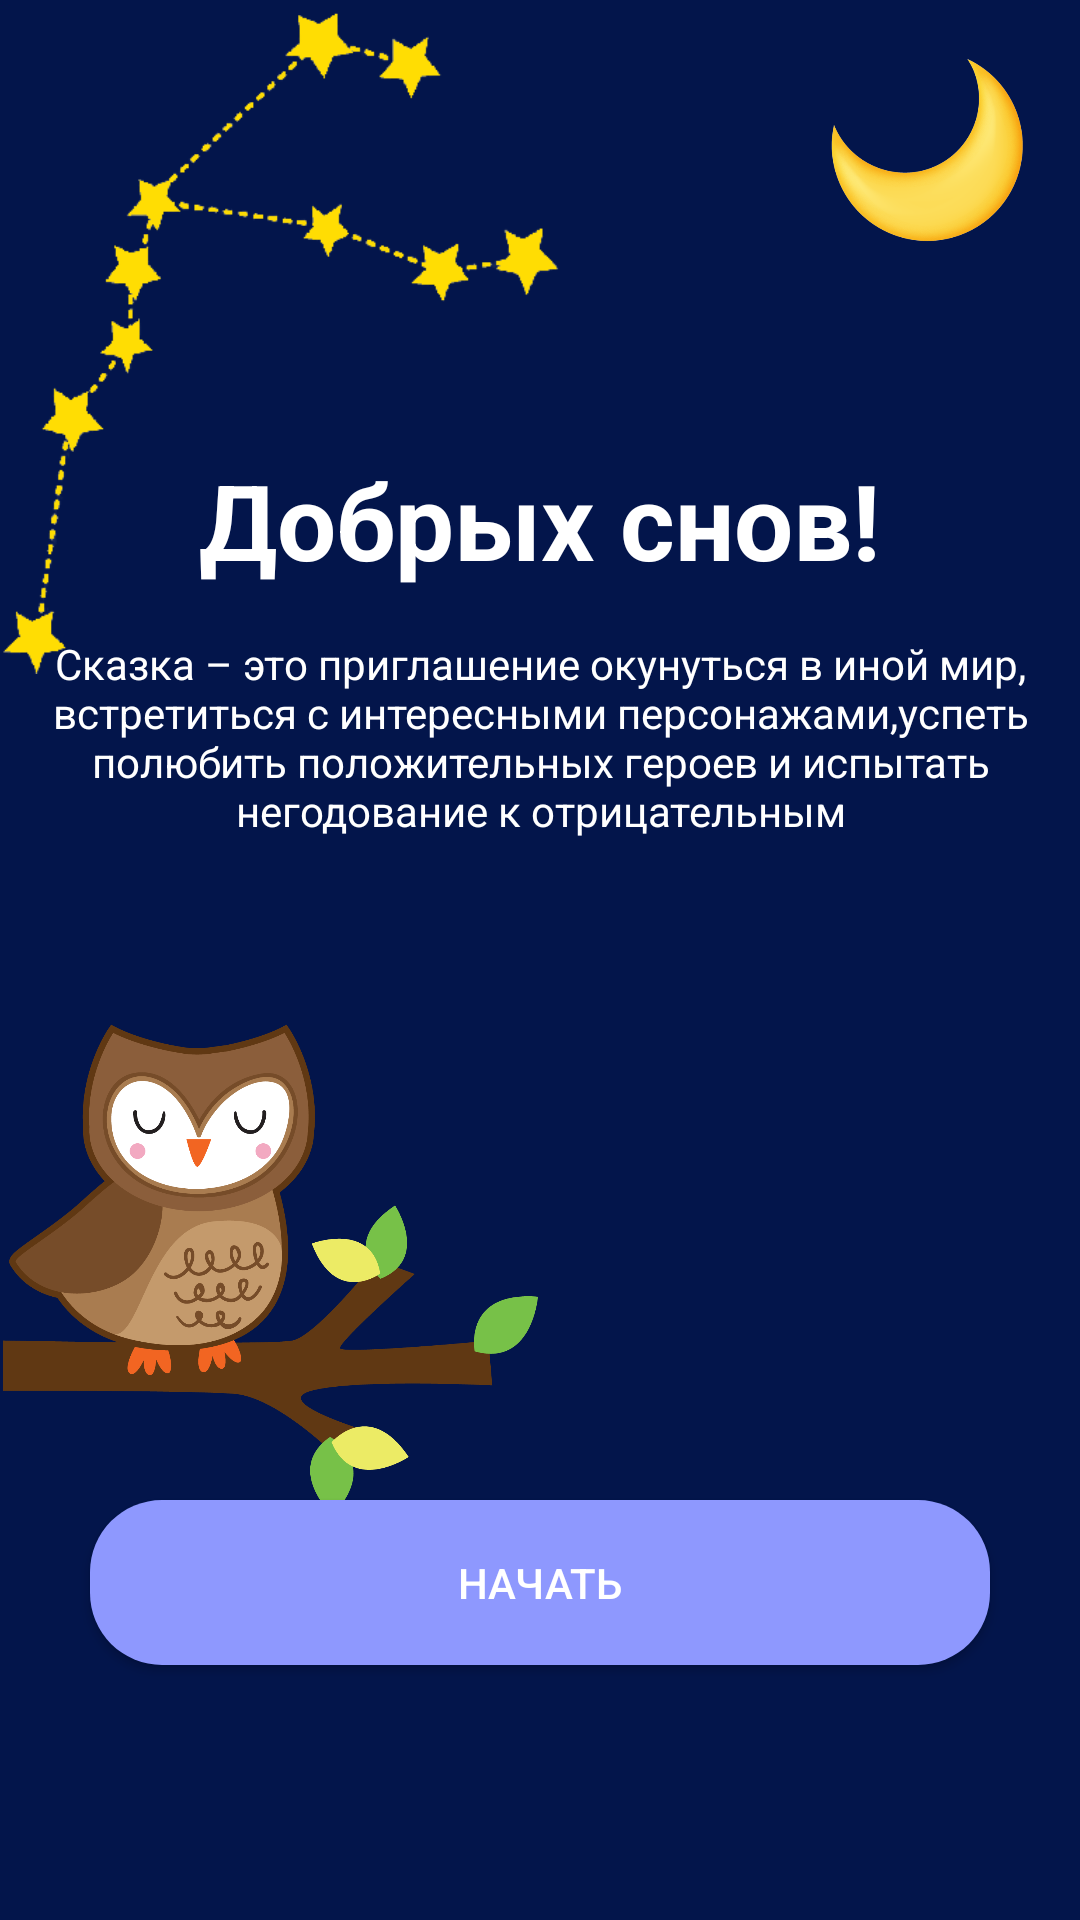

Produce the Android XML layout that renders to this screen, including the resource entries it uses.
<!-- AndroidManifest.xml: application theme Theme.Design.NoActionBar -->
<!-- res/layout/activity_main.xml -->
<?xml version="1.0" encoding="utf-8"?>
<RelativeLayout xmlns:android="http://schemas.android.com/apk/res/android"
    xmlns:app="http://schemas.android.com/apk/res-auto"
    xmlns:tools="http://schemas.android.com/tools"
    android:layout_width="match_parent"
    android:layout_height="match_parent"
    android:background="#03154B"
    tools:context=".MainActivity">

    <TextView
        android:id="@+id/tvWelcomeText"
        android:layout_width="wrap_content"
        android:layout_height="wrap_content"
        android:text="Добрых снов!"
        android:layout_marginTop="150dp"
        android:textColor="@color/white"
        android:textSize="35sp"
        android:textStyle="bold"
        android:layout_alignParentTop="true"
        android:layout_centerInParent="true"/>

    <TextView
        android:id="@+id/tvWelcomeDesc"
        android:layout_width="wrap_content"
        android:layout_height="wrap_content"
        android:layout_below="@+id/tvWelcomeText"
        android:layout_marginTop="15dp"
        android:text="Сказка – это приглашение окунуться в иной мир,
        встретиться с интересными персонажами,успеть полюбить положительных героев и испытать негодование к отрицательным"
        android:textAlignment="center"
        android:textColor="@color/white"
        android:textSize="14sp" />


    <ImageView
        android:layout_width="248dp"
        android:layout_height="388dp"
        android:layout_alignParentStart="true"
        android:layout_alignParentTop="true"
        android:layout_marginStart="-31dp"
        android:layout_marginTop="-80dp"
        android:src="@drawable/stars" />

    <ImageView
        android:layout_width="72dp"
        android:layout_height="70dp"
        android:layout_alignParentEnd="true"
        android:layout_marginTop="15dp"
        android:layout_marginEnd="15dp"
        android:src="@drawable/moon" />

    <ImageView
        android:layout_width="180dp"
        android:layout_height="175dp"
        android:layout_below="@+id/tvWelcomeDesc"
        android:layout_marginTop="56dp"
        android:src="@drawable/owl" />

    <Button
        android:layout_width="300dp"
        android:layout_height="55dp"
        android:layout_alignParentBottom="true"
        android:layout_centerInParent="true"
        android:layout_marginBottom="85dp"
        android:background="@drawable/btn_get_started"
        android:text="Начать" />

</RelativeLayout>
<!-- resources referenced by this layout -->
<resources>
  <color name="white">#FFFFFFFF</color>
  <!-- drawable btn_get_started (drawable) -->
  <?xml version="1.0" encoding="utf-8"?>
  <shape xmlns:android="http://schemas.android.com/apk/res/android"
      android:shape="rectangle">
      <solid android:color="#8E98FE" />
      <corners android:bottomRightRadius="24dp"
          android:bottomLeftRadius="24dp"
          android:topRightRadius="24dp"
          android:topLeftRadius="24dp"/>
  </shape>
  <!-- drawable moon: png bitmap (drawable, 111173 bytes) -->
  <!-- drawable owl: png bitmap (drawable, 104412 bytes) -->
  <!-- drawable stars: png bitmap (drawable, 20683 bytes) -->
</resources>
